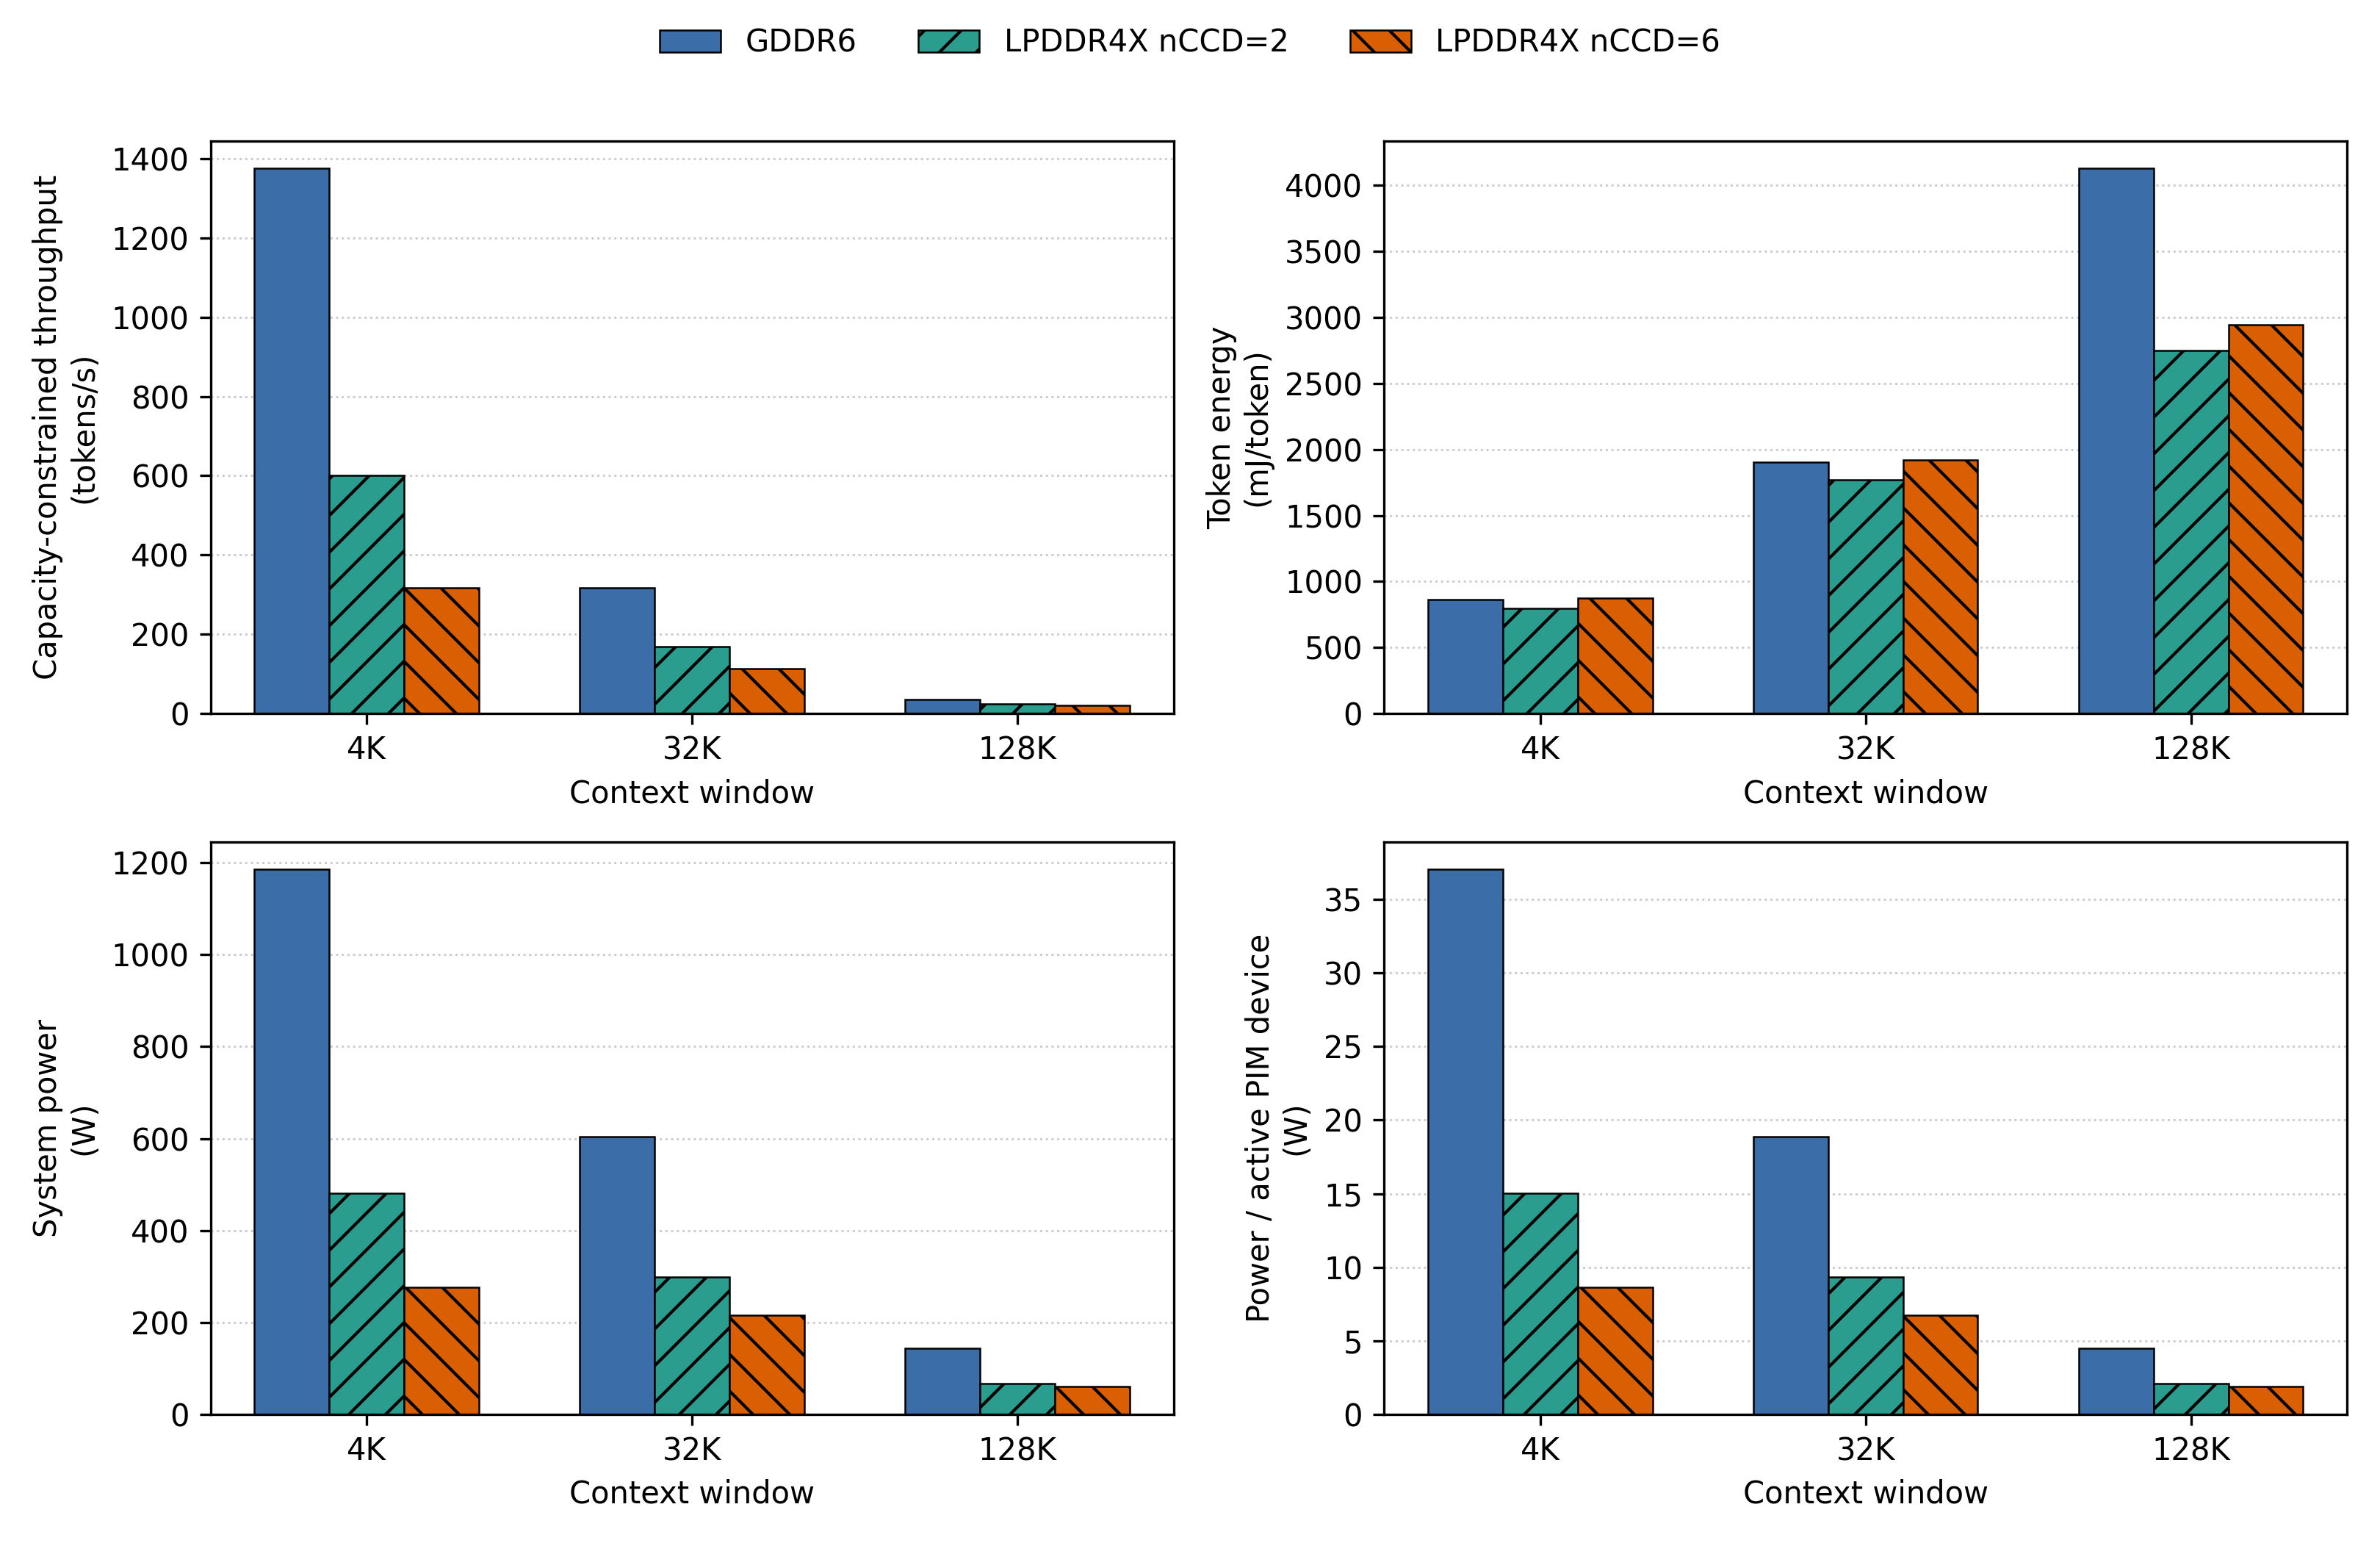

The data file committed next to this chart (first rows):
Case, Model, Context, Context window, Active sequence length, Pipeline parallelism, Tensor parallelism, Device count, Max resident microbatch, Microbatch used for throughput, Pipeline fill ratio, Bottleneck pipeline stage, Layers at bottleneck stage, Static model footprint / bottleneck devi…, KV cache / request / bottleneck device (…, KV cache / request / model (GiB), Unconstrained throughput (tokens/s), Capacity-constrained throughput (tokens/…, Token energy (mJ), System power (W), Power / active PIM device (W), Power / deployed PIM device (W), Device capacity (GiB), Per-device reserve (GiB)
GDDR6, Llama2-70B, 4K, 4096, 2304, 32, 1, 32, 228, 32, 1.0, 0, 3, 5.27, 0.04688, 1.25, 1376, 1376, 861.7, 1185, 37.04, 37.04, 16.0, 0.0
GDDR6, Llama2-70B, 32K, 32768, 30976, 32, 1, 32, 28, 28, 0.875, 0, 3, 5.27, 0.375, 10.0, 363, 317.6, 1901, 603.9, 18.87, 18.87, 16.0, 0.0
GDDR6, Llama2-70B, 128K, 131072, 129280, 16, 2, 32, 9, 9, 0.5625, 0, 5, 4.229, 1.25, 40.0, 61.91, 34.83, 4129, 143.8, 4.493, 4.493, 16.0, 0.0
LPDDR4X nCCD=2, Llama2-70B, 4K, 4096, 2304, 32, 1, 32, 228, 32, 1.0, 0, 3, 5.27, 0.04688, 1.25, 601.6, 601.6, 798.7, 480.5, 15.02, 15.02, 16.0, 0.0
LPDDR4X nCCD=2, Llama2-70B, 32K, 32768, 30976, 32, 1, 32, 28, 28, 0.875, 0, 3, 5.27, 0.375, 10.0, 192.6, 168.6, 1771, 298.5, 9.328, 9.328, 16.0, 0.0
LPDDR4X nCCD=2, Llama2-70B, 128K, 131072, 129280, 8, 4, 32, 9, 8, 1.0, 0, 10, 4.107, 1.25, 40.0, 24.7, 24.7, 2751, 67.97, 2.124, 2.124, 16.0, 0.0
LPDDR4X nCCD=6, Llama2-70B, 4K, 4096, 2304, 32, 1, 32, 228, 32, 1.0, 0, 3, 5.27, 0.04688, 1.25, 316.5, 316.5, 875.6, 277.1, 8.66, 8.66, 16.0, 0.0
LPDDR4X nCCD=6, Llama2-70B, 32K, 32768, 30976, 32, 1, 32, 28, 28, 0.875, 0, 3, 5.27, 0.375, 10.0, 128.9, 112.8, 1920, 216.5, 6.767, 6.767, 16.0, 0.0
LPDDR4X nCCD=6, Llama2-70B, 128K, 131072, 129280, 8, 4, 32, 9, 8, 1.0, 0, 10, 4.107, 1.25, 40.0, 20.78, 20.78, 2943, 61.15, 1.911, 1.911, 16.0, 0.0
